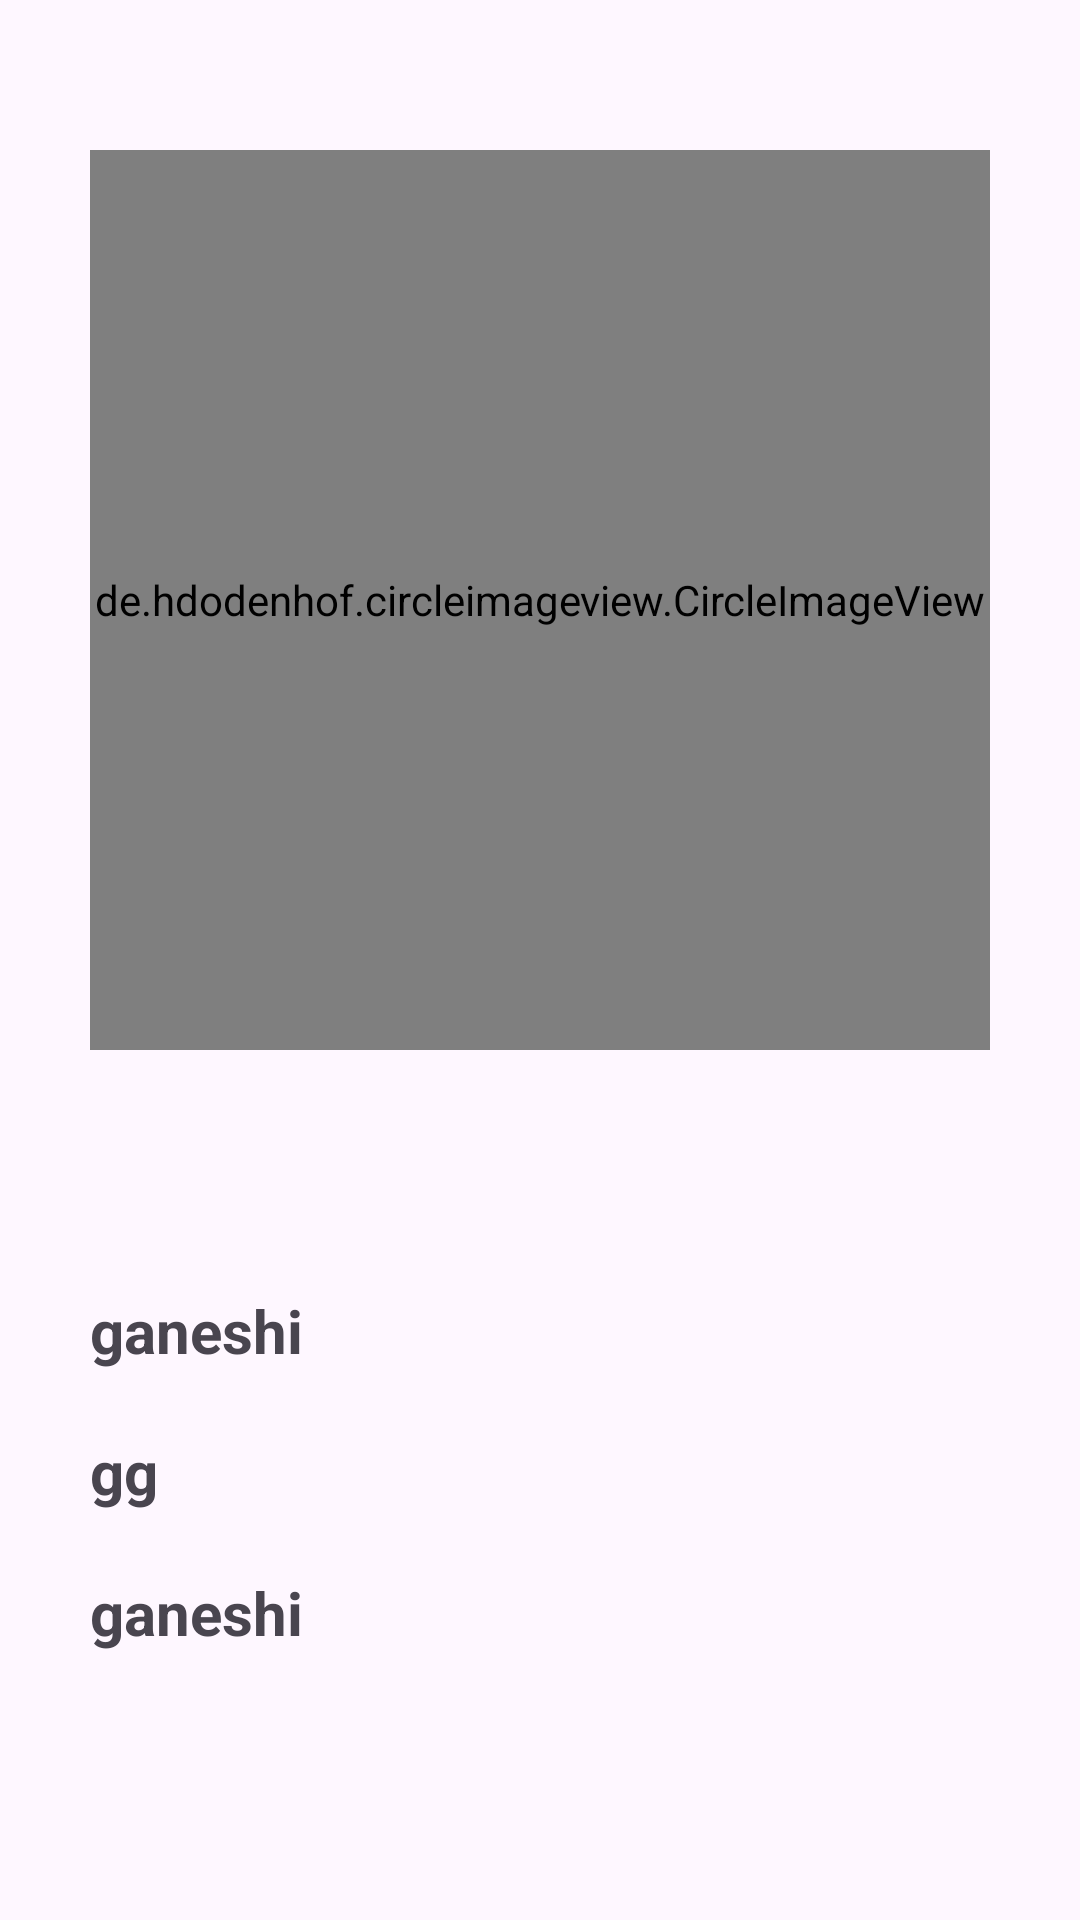

Layout XML and referenced resources for this Android screen:
<!-- AndroidManifest.xml: application theme Theme.PracticeProjectSet -->
<!-- res/layout/activity_user.xml -->
<?xml version="1.0" encoding="utf-8"?>
<androidx.constraintlayout.widget.ConstraintLayout xmlns:android="http://schemas.android.com/apk/res/android"
    xmlns:app="http://schemas.android.com/apk/res-auto"
    xmlns:tools="http://schemas.android.com/tools"
    android:id="@+id/main"
    android:layout_width="match_parent"
    android:layout_height="match_parent"
    tools:context=".ListView.UserActivity">

    <de.hdodenhof.circleimageview.CircleImageView
        android:id="@+id/profileImage"
        android:layout_width="300dp"
        android:layout_height="300dp"
        android:layout_marginTop="50dp"
        android:src="@drawable/circle"
        app:layout_constraintEnd_toEndOf="parent"
        app:layout_constraintStart_toStartOf="parent"
        app:layout_constraintTop_toTopOf="parent"
        tools:ignore="MissingConstraints" />
    <TextView
        android:id="@+id/name"
        android:layout_width="wrap_content"
        android:layout_height="wrap_content"
        android:text="ganeshi"
        android:textSize="20sp"
        android:textStyle="bold"
        android:layout_marginTop="80dp"
        app:layout_constraintTop_toBottomOf="@+id/profileImage"
        app:layout_constraintStart_toStartOf="@+id/profileImage"/>
    <TextView
        android:id="@+id/phone"
        android:layout_width="wrap_content"
        android:layout_height="wrap_content"
        android:text="gg"
        android:textSize="20sp"
        android:textStyle="bold"
        android:layout_marginTop="20dp"
        app:layout_constraintTop_toBottomOf="@+id/name"
        app:layout_constraintStart_toStartOf="@+id/name"/>
    <TextView
        android:id="@+id/county"
        android:layout_width="wrap_content"
        android:layout_height="wrap_content"
        android:layout_marginTop="20dp"
        android:text="ganeshi"
        android:textSize="20sp"
        android:textStyle="bold"
        app:layout_constraintTop_toBottomOf="@+id/phone"
        app:layout_constraintStart_toStartOf="@+id/phone"/>


</androidx.constraintlayout.widget.ConstraintLayout>
<!-- resources referenced by this layout -->
<resources>
  <!-- drawable circle: png bitmap (drawable, 2090 bytes) -->
  <style name="Theme.PracticeProjectSet" parent="Base.Theme.PracticeProjectSet" />
  <style name="Base.Theme.PracticeProjectSet" parent="Theme.Material3.DayNight.NoActionBar">
          
          
      </style>
</resources>
